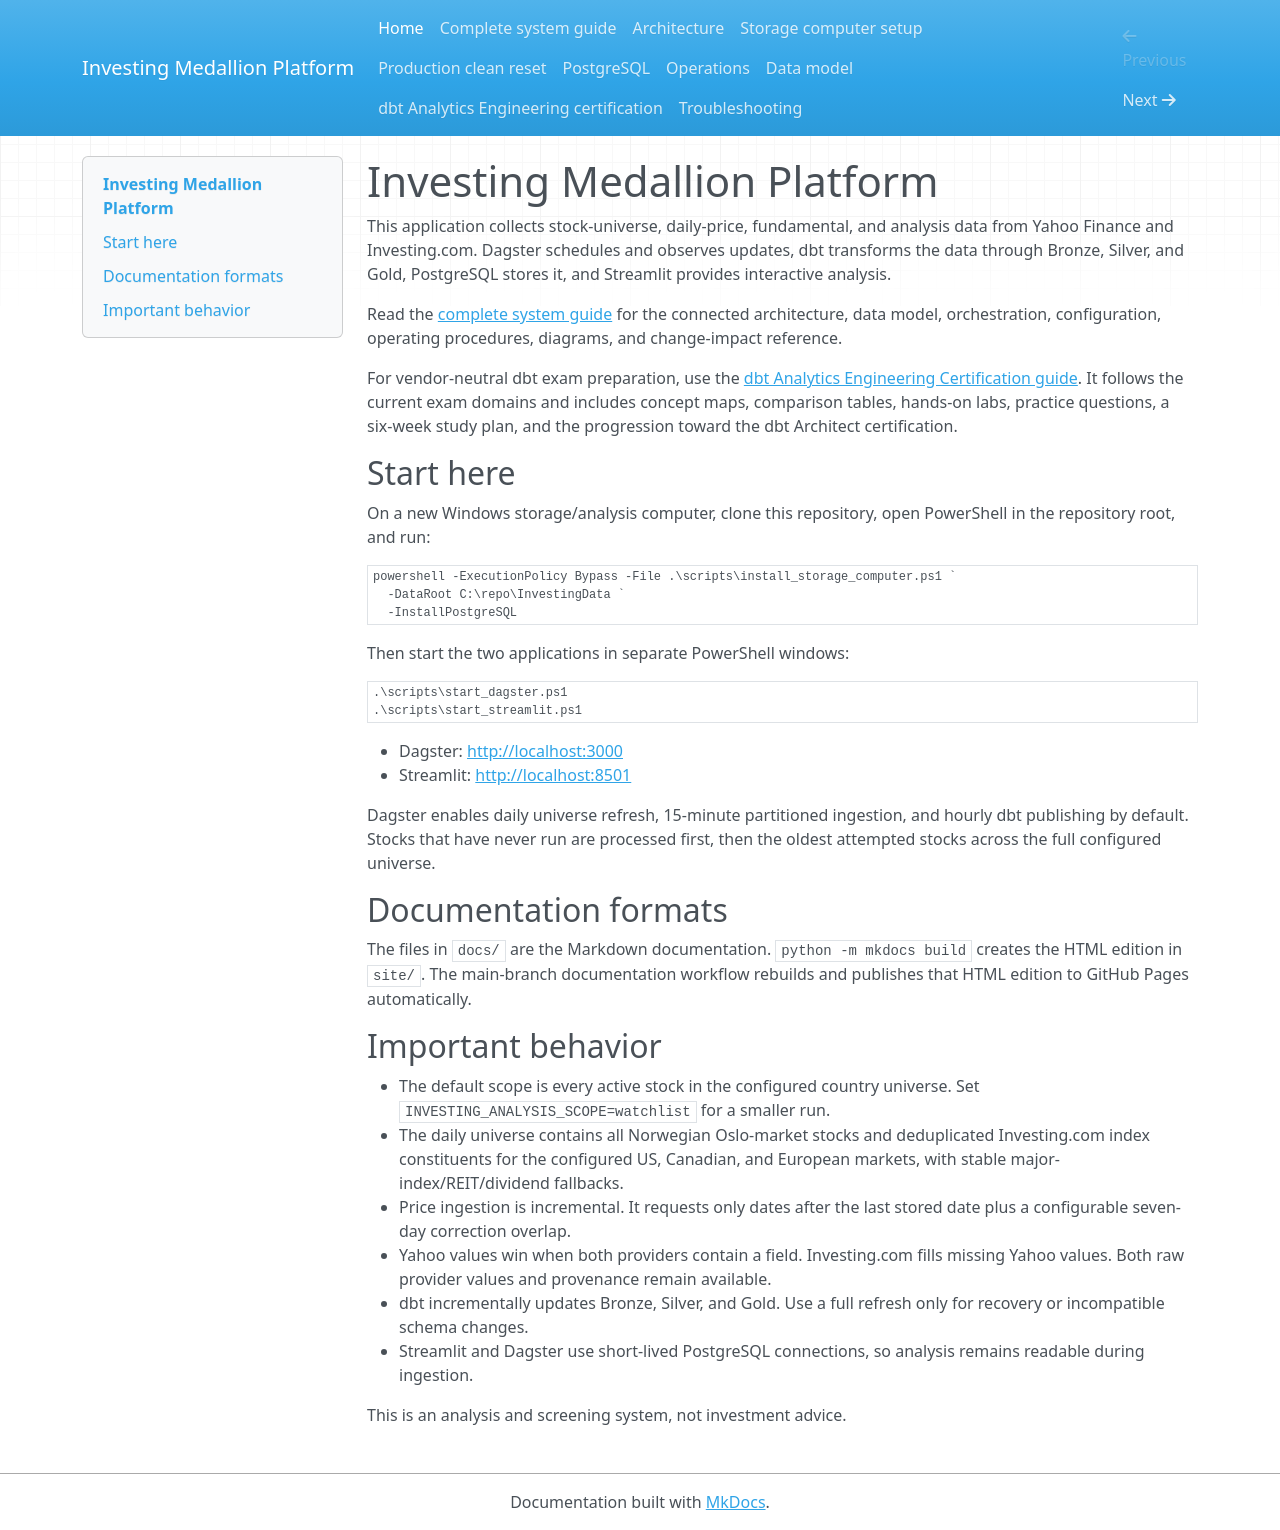

repository: almaasconsulting/investing · page: index.html · generator: mkdocs

# Investing Medallion Platform

This application collects stock-universe, daily-price, fundamental, and analysis data from Yahoo Finance and Investing.com. Dagster schedules and observes updates, dbt transforms the data through Bronze, Silver, and Gold, PostgreSQL stores it, and Streamlit provides interactive analysis.

Read the [complete system guide](system-guide.md) for the connected architecture, data model, orchestration, configuration, operating procedures, diagrams, and change-impact reference.

For vendor-neutral dbt exam preparation, use the
[dbt Analytics Engineering Certification guide](dbt-analytics-engineering-certification.md).
It follows the current exam domains and includes concept maps, comparison tables,
hands-on labs, practice questions, a six-week study plan, and the progression toward
the dbt Architect certification.

## Start here

On a new Windows storage/analysis computer, clone this repository, open PowerShell in the repository root, and run:

```powershell
powershell -ExecutionPolicy Bypass -File .\scripts\install_storage_computer.ps1 `
  -DataRoot C:\repo\InvestingData `
  -InstallPostgreSQL
```

Then start the two applications in separate PowerShell windows:

```powershell
.\scripts\start_dagster.ps1
.\scripts\start_streamlit.ps1
```

- Dagster: <http://localhost:3000>
- Streamlit: <http://localhost:8501>

Dagster enables daily universe refresh, 15-minute partitioned ingestion, and hourly dbt publishing by default. Stocks that have never run are processed first, then the oldest attempted stocks across the full configured universe.

## Documentation formats

The files in `docs/` are the Markdown documentation. `python -m mkdocs build` creates the HTML edition in `site/`. The main-branch documentation workflow rebuilds and publishes that HTML edition to GitHub Pages automatically.

## Important behavior

- The default scope is every active stock in the configured country universe. Set `INVESTING_ANALYSIS_SCOPE=watchlist` for a smaller run.
- The daily universe contains all Norwegian Oslo-market stocks and deduplicated Investing.com index constituents for the configured US, Canadian, and European markets, with stable major-index/REIT/dividend fallbacks.
- Price ingestion is incremental. It requests only dates after the last stored date plus a configurable seven-day correction overlap.
- Yahoo values win when both providers contain a field. Investing.com fills missing Yahoo values. Both raw provider values and provenance remain available.
- dbt incrementally updates Bronze, Silver, and Gold. Use a full refresh only for recovery or incompatible schema changes.
- Streamlit and Dagster use short-lived PostgreSQL connections, so analysis remains readable during ingestion.

This is an analysis and screening system, not investment advice.
